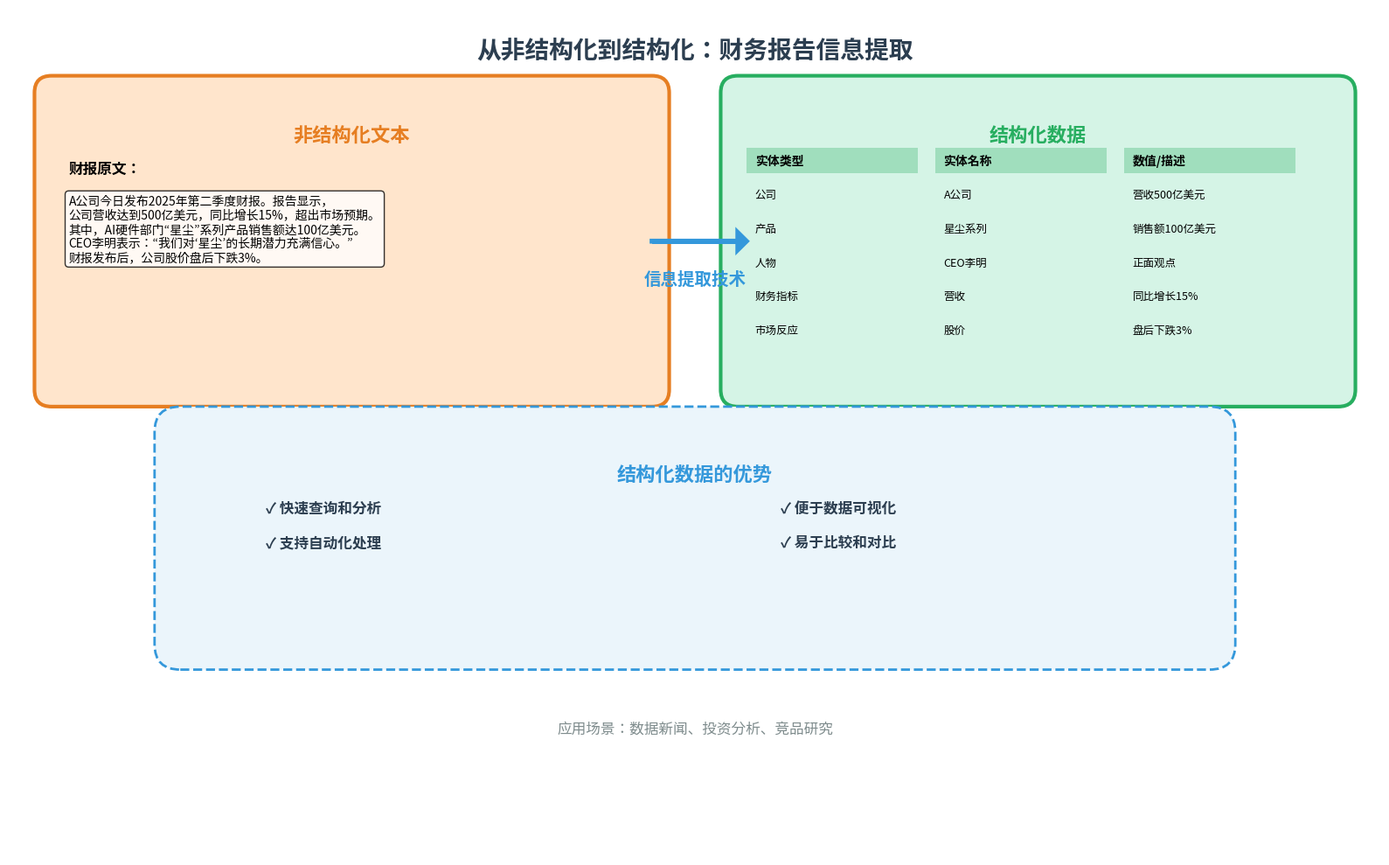

Generate this figure with matplotlib: (Note: this script raises an exception after producing the figure.)
#!/usr/bin/env python3
"""
Create improved educational diagrams for Information Extraction presentation
Focused on financial report examples for undergraduate students
"""

import matplotlib.pyplot as plt
import matplotlib.patches as patches
from matplotlib.patches import Rectangle, FancyBboxPatch, Circle, Arrow
import numpy as np

def create_improved_structured_vs_unstructured():
    """Create educational comparison with financial report examples"""
    fig, ax = plt.subplots(1, 1, figsize=(16, 10))
    ax.set_xlim(0, 16)
    ax.set_ylim(0, 10)
    ax.axis('off')
    
    # Title
    ax.text(8, 9.5, '从非结构化到结构化：财务报告信息提取', fontsize=20, fontweight='bold', 
            ha='center', va='center', color='#2C3E50')
    
    # Unstructured Data (Left side)
    unstruct_box = FancyBboxPatch((0.5, 5.5), 7, 3.5, 
                                  boxstyle="round,pad=0.2", facecolor='#FFE5CC', 
                                  edgecolor='#E67E22', linewidth=3)
    ax.add_patch(unstruct_box)
    ax.text(4, 8.5, '非结构化文本', fontsize=16, fontweight='bold', 
            ha='center', va='center', color='#E67E22')
    
    # Financial report text example
    report_text = """A公司今日发布2025年第二季度财报。报告显示，
公司营收达到500亿美元，同比增长15%，超出市场预期。
其中，AI硬件部门“星尘”系列产品销售额达100亿美元。
CEO李明表示：“我们对‘星尘’的长期潜力充满信心。”
财报发布后，公司股价盘后下跌3%。"""
    
    ax.text(0.7, 8.2, '财报原文：', fontsize=12, fontweight='bold', ha='left', va='top')
    ax.text(0.7, 7.8, report_text, fontsize=10, ha='left', va='top', 
            bbox=dict(boxstyle="round,pad=0.3", facecolor='white', alpha=0.8))
    
    # Structured Data (Right side)
    struct_box = FancyBboxPatch((8.5, 5.5), 7, 3.5, 
                               boxstyle="round,pad=0.2", facecolor='#D5F4E6', 
                               edgecolor='#27AE60', linewidth=3)
    ax.add_patch(struct_box)
    ax.text(12, 8.5, '结构化数据', fontsize=16, fontweight='bold', 
            ha='center', va='center', color='#27AE60')
    
    # Structured table example
    table_data = [
        ['实体类型', '实体名称', '数值/描述'],
        ['公司', 'A公司', '营收500亿美元'],
        ['产品', '星尘系列', '销售额100亿美元'],
        ['人物', 'CEO李明', '正面观点'],
        ['财务指标', '营收', '同比增长15%'],
        ['市场反应', '股价', '盘后下跌3%']
    ]
    
    # Draw table
    for i, row in enumerate(table_data):
        for j, cell in enumerate(row):
            x_pos = 8.7 + j * 2.2
            y_pos = 8.2 - i * 0.4
            
            # Header row
            if i == 0:
                cell_box = Rectangle((x_pos-0.1, y_pos-0.15), 2.0, 0.3, 
                                   facecolor='#27AE60', alpha=0.3)
                ax.add_patch(cell_box)
                fontweight = 'bold'
                fontsize = 10
            else:
                fontweight = 'normal'
                fontsize = 9
            
            ax.text(x_pos, y_pos, cell, fontsize=fontsize, ha='left', va='center', 
                   fontweight=fontweight)
    
    # Information Extraction arrow and process
    ax.arrow(7.5, 7.25, 1, 0, head_width=0.2, head_length=0.1, 
             fc='#3498DB', ec='#3498DB', linewidth=4)
    
    ax.text(8, 6.8, '信息提取技术', fontsize=14, fontweight='bold', 
            ha='center', va='center', color='#3498DB')
    
    # Benefits section
    benefits_box = FancyBboxPatch((2, 2.5), 12, 2.5, 
                                  boxstyle="round,pad=0.3", facecolor='#EBF5FB', 
                                  edgecolor='#3498DB', linewidth=2, linestyle='--')
    ax.add_patch(benefits_box)
    
    ax.text(8, 4.5, '结构化数据的优势', fontsize=16, fontweight='bold', 
            ha='center', va='center', color='#3498DB')
    
    benefits = [
        '✓ 快速查询和分析',
        '✓ 便于数据可视化',
        '✓ 支持自动化处理',
        '✓ 易于比较和对比'
    ]
    
    for i, benefit in enumerate(benefits):
        x_pos = 3 + (i % 2) * 6
        y_pos = 4.1 - (i // 2) * 0.4
        ax.text(x_pos, y_pos, benefit, fontsize=12, ha='left', va='center', 
               fontweight='bold', color='#2C3E50')
    
    # Use cases
    ax.text(8, 1.5, '应用场景：数据新闻、投资分析、竞品研究', fontsize=12, 
            ha='center', va='center', style='italic', color='#7F8C8D')
    
    plt.tight_layout()
    plt.savefig('D:/STU/开课/Slides - 副本/images/structured_vs_unstructured_data.png', 
                dpi=300, bbox_inches='tight', facecolor='white')
    plt.close()

def create_improved_information_extraction_pipeline():
    """Create cleaner pipeline with financial report example"""
    fig, ax = plt.subplots(1, 1, figsize=(16, 10))
    ax.set_xlim(0, 16)
    ax.set_ylim(0, 10)
    ax.axis('off')
    
    # Title
    ax.text(8, 9.5, '信息提取流水线：从文本到知识', fontsize=20, fontweight='bold', 
            ha='center', va='center', color='#2C3E50')
    
    # Input example
    input_box = FancyBboxPatch((0.5, 7.5), 6, 1.5, 
                               boxstyle="round,pad=0.2", facecolor='#FADBD8', 
                               edgecolor='#E74C3C', linewidth=2)
    ax.add_patch(input_box)
    ax.text(3.5, 8.5, '输入：财报文本', fontsize=14, fontweight='bold', ha='center', va='center')
    
    input_text = """A公司Q2营收500亿美元，
同比增长15%。AI硬件“星尘”
系列销售100亿美元。CEO李明
表示对未来充满信心。"""
    ax.text(0.7, 8.2, input_text, fontsize=10, ha='left', va='top')
    
    # Step 1: NER
    ner_box = FancyBboxPatch((8.5, 7.5), 6, 1.5, 
                            boxstyle="round,pad=0.2", facecolor='#D6EAF8', 
                            edgecolor='#3498DB', linewidth=2)
    ax.add_patch(ner_box)
    ax.text(11.5, 8.5, '命名实体识别 (NER)', fontsize=14, fontweight='bold', ha='center', va='center')
    
    ner_results = """实体：
• A公司 (ORG)
• 星尘 (PRODUCT)
• 李明 (PERSON)
• 500亿、100亿 (MONEY)"""
    ax.text(8.7, 8.2, ner_results, fontsize=10, ha='left', va='top')
    
    # Arrow 1
    ax.arrow(6.7, 8.25, 1.6, 0, head_width=0.15, head_length=0.1, 
             fc='#3498DB', ec='#3498DB', linewidth=3)
    ax.text(7.5, 8.6, '步骤1', fontsize=12, fontweight='bold', ha='center', va='center', color='#3498DB')
    
    # Step 2: Relation Extraction
    rel_box = FancyBboxPatch((0.5, 5), 6, 1.5, 
                            boxstyle="round,pad=0.2", facecolor='#D5F4E6', 
                            edgecolor='#27AE60', linewidth=2)
    ax.add_patch(rel_box)
    ax.text(3.5, 6, '关系提取 (RE)', fontsize=14, fontweight='bold', ha='center', va='center')
    
    rel_results = """关系三元组：
• (A公司, 营收, 500亿美元)
• (A公司, 拥有产品, 星尘系列)
• (星尘系列, 销售额, 100亿美元)"""
    ax.text(0.7, 5.7, rel_results, fontsize=10, ha='left', va='top')
    
    # Arrow 2
    ax.arrow(11.5, 7.4, 0, -1.6, head_width=0.15, head_length=0.1, 
             fc='#27AE60', ec='#27AE60', linewidth=3)
    ax.text(12.2, 6.5, '步骤2', fontsize=12, fontweight='bold', ha='center', va='center', color='#27AE60')
    
    # Step 3: Event Extraction
    event_box = FancyBboxPatch((8.5, 5), 6, 1.5, 
                              boxstyle="round,pad=0.2", facecolor='#FEF9E7', 
                              edgecolor='#F39C12', linewidth=2)
    ax.add_patch(event_box)
    ax.text(11.5, 6, '事件提取 (EE)', fontsize=14, fontweight='bold', ha='center', va='center')
    
    event_results = """事件框架：
• 事件类型：财报发布
• 主体：A公司
• 时间：Q2
• 关键数据：营收增长15%"""
    ax.text(8.7, 5.7, event_results, fontsize=10, ha='left', va='top')
    
    # Arrow 3
    ax.arrow(6.7, 5.75, 1.6, 0, head_width=0.15, head_length=0.1, 
             fc='#F39C12', ec='#F39C12', linewidth=3)
    ax.text(7.5, 6.1, '步骤3', fontsize=12, fontweight='bold', ha='center', va='center', color='#F39C12')
    
    # Final Output
    output_box = FancyBboxPatch((4.5, 2.5), 7, 1.5, 
                               boxstyle="round,pad=0.2", facecolor='#E8DAEF', 
                               edgecolor='#8E44AD', linewidth=2)
    ax.add_patch(output_box)
    ax.text(8, 3.5, '结构化知识输出', fontsize=14, fontweight='bold', ha='center', va='center')
    
    output_text = """JSON格式：{
  "company": "A公司",
  "revenue": "500亿美元",
  "growth": "15%",
  "product": "星尘系列",
  "product_sales": "100亿美元"
}"""
    ax.text(4.7, 3.2, output_text, fontsize=10, ha='left', va='top', 
           bbox=dict(boxstyle="round,pad=0.2", facecolor='white', alpha=0.8))
    
    # Arrows to output
    ax.arrow(3.5, 5.4, 1, -1.6, head_width=0.15, head_length=0.1, 
             fc='#8E44AD', ec='#8E44AD', linewidth=2, linestyle='--')
    ax.arrow(11.5, 5.4, -1, -1.6, head_width=0.15, head_length=0.1, 
             fc='#8E44AD', ec='#8E44AD', linewidth=2, linestyle='--')
    
    # Legend
    legend_text = "适用于：数据新闻、投资分析、竞品研究、舆情监测"
    ax.text(8, 0.5, legend_text, fontsize=12, ha='center', va='center', 
           style='italic', color='#7F8C8D')
    
    plt.tight_layout()
    plt.savefig('D:/STU/开课/Slides - 副本/images/information_extraction_pipeline.png', 
                dpi=300, bbox_inches='tight', facecolor='white')
    plt.close()

def create_improved_ner_example():
    """Create clearer NER with financial report example and color coding"""
    fig, ax = plt.subplots(1, 1, figsize=(16, 10))
    ax.set_xlim(0, 16)
    ax.set_ylim(0, 10)
    ax.axis('off')
    
    # Title
    ax.text(8, 9.5, '命名实体识别 (NER)：识别文本中的关键信息', fontsize=20, fontweight='bold', 
            ha='center', va='center', color='#2C3E50')
    
    # Input text
    ax.text(8, 8.8, '输入文本：', fontsize=14, fontweight='bold', ha='center', va='center')
    
    # Original sentence with highlighted entities
    sentence = "A公司今日发布2025年第二季度财报，营收500亿美元，AI硬件“星尘”系列销售100亿美元。"
    ax.text(8, 8.4, sentence, fontsize=12, ha='center', va='center', 
           bbox=dict(boxstyle="round,pad=0.5", facecolor='#F8F9FA', edgecolor='#BDC3C7'))
    
    # Color-coded entities
    entities = [
        ("A公司", "ORG", "公司/组织", "#3498DB", 2, 7.2),
        ("2025年第二季度", "TIME", "时间", "#F39C12", 6, 7.2),
        ("500亿美元", "MONEY", "金额", "#27AE60", 10, 7.2),
        ("星尘", "PRODUCT", "产品", "#9B59B6", 2, 6.2),
        ("100亿美元", "MONEY", "金额", "#27AE60", 8, 6.2)
    ]
    
    # Draw entities with color coding
    for i, (entity, label, desc, color, x, y) in enumerate(entities):
        # Entity box
        entity_box = Rectangle((x-0.8, y-0.3), 1.6, 0.6, 
                              facecolor=color, alpha=0.3, 
                              edgecolor=color, linewidth=2)
        ax.add_patch(entity_box)
        ax.text(x, y, entity, fontsize=11, ha='center', va='center', fontweight='bold')
        
        # Label and description
        ax.text(x, y-0.5, f'{label}', fontsize=9, ha='center', va='center', 
               fontweight='bold', color=color)
        ax.text(x, y-0.8, f'{desc}', fontsize=8, ha='center', va='center', color='#7F8C8D')
    
    # Legend section
    legend_box = FancyBboxPatch((1, 4), 14, 2, 
                               boxstyle="round,pad=0.3", facecolor='#EBF5FB', 
                               edgecolor='#3498DB', linewidth=2)
    ax.add_patch(legend_box)
    
    ax.text(8, 5.7, '常见实体类型及颜色标识', fontsize=14, fontweight='bold', 
            ha='center', va='center', color='#2C3E50')
    
    # Legend items
    legend_items = [
        ("ORG", "组织机构", "#3498DB"),
        ("PERSON", "人物姓名", "#E74C3C"),
        ("TIME", "时间日期", "#F39C12"),
        ("MONEY", "金额数量", "#27AE60"),
        ("PRODUCT", "产品服务", "#9B59B6"),
        ("LOCATION", "地点位置", "#1ABC9C")
    ]
    
    for i, (label, desc, color) in enumerate(legend_items):
        x_pos = 2.5 + (i % 3) * 4.5
        y_pos = 5.2 - (i // 3) * 0.4
        
        # Color box
        color_box = Rectangle((x_pos-0.3, y_pos-0.15), 0.6, 0.3, 
                             facecolor=color, alpha=0.3, edgecolor=color, linewidth=1)
        ax.add_patch(color_box)
        
        ax.text(x_pos+0.5, y_pos, f'{label}: {desc}', fontsize=10, ha='left', va='center')
    
    # Application examples
    ax.text(8, 3.2, '应用场景', fontsize=14, fontweight='bold', ha='center', va='center', color='#2C3E50')
    
    applications = [
        '• 数据新闻：自动提取公司名、人名、金额等关键信息',
        '• 投资分析：快速识别财报中的核心数据和指标',
        '• 舆情监测：追踪特定公司或产品的提及情况',
        '• 竞品研究：提取竞争对手的产品信息和财务数据'
    ]
    
    for i, app in enumerate(applications):
        ax.text(2, 2.8 - i*0.3, app, fontsize=11, ha='left', va='center', color='#34495E')
    
    # Note
    ax.text(8, 0.8, '提示：不同颜色的实体框帮助快速识别信息类型', fontsize=10, 
            ha='center', va='center', style='italic', color='#7F8C8D')
    
    plt.tight_layout()
    plt.savefig('D:/STU/开课/Slides - 副本/images/ner_example.png', 
                dpi=300, bbox_inches='tight', facecolor='white')
    plt.close()

def create_improved_relation_extraction_example():
    """Improve relation extraction visualization with triple relationships"""
    fig, ax = plt.subplots(1, 1, figsize=(16, 10))
    ax.set_xlim(0, 16)
    ax.set_ylim(0, 10)
    ax.axis('off')
    
    # Title
    ax.text(8, 9.5, '关系提取：发现实体之间的关联', fontsize=20, fontweight='bold', 
            ha='center', va='center', color='#2C3E50')
    
    # Input text
    ax.text(8, 8.8, '输入文本：', fontsize=14, fontweight='bold', ha='center', va='center')
    
    sentence = "A公司发布Q2财报，营收500亿美元，AI硬件“星尘”系列销售100亿美元。"
    ax.text(8, 8.4, f'"{sentence}"', fontsize=12, ha='center', va='center', 
           bbox=dict(boxstyle="round,pad=0.5", facecolor='#F8F9FA', edgecolor='#BDC3C7'))
    
    # Extracted triples section
    ax.text(8, 7.8, '提取的关系三元组 (主语, 谓语, 宾语)：', fontsize=14, fontweight='bold', 
            ha='center', va='center', color='#2C3E50')
    
    # Triple 1
    triple1_box = FancyBboxPatch((1, 6.5), 14, 0.8, 
                                boxstyle="round,pad=0.2", facecolor='#E8F8F5', 
                                edgecolor='#27AE60', linewidth=2)
    ax.add_patch(triple1_box)
    
    # Draw entities and relation
    subject_box = Rectangle((2, 6.7), 2, 0.4, facecolor='#3498DB', alpha=0.3, 
                           edgecolor='#3498DB', linewidth=2)
    ax.add_patch(subject_box)
    ax.text(3, 6.9, 'A公司', fontsize=11, ha='center', va='center', fontweight='bold')
    
    relation_box = Rectangle((6, 6.7), 2, 0.4, facecolor='#F39C12', alpha=0.3, 
                            edgecolor='#F39C12', linewidth=2)
    ax.add_patch(relation_box)
    ax.text(7, 6.9, '营收', fontsize=11, ha='center', va='center', fontweight='bold')
    
    object_box = Rectangle((10, 6.7), 2, 0.4, facecolor='#27AE60', alpha=0.3, 
                          edgecolor='#27AE60', linewidth=2)
    ax.add_patch(object_box)
    ax.text(11, 6.9, '500亿美元', fontsize=11, ha='center', va='center', fontweight='bold')
    
    # Arrows
    ax.arrow(4.2, 6.9, 1.6, 0, head_width=0.1, head_length=0.1, fc='#F39C12', ec='#F39C12', linewidth=3)
    ax.arrow(8.2, 6.9, 1.6, 0, head_width=0.1, head_length=0.1, fc='#F39C12', ec='#F39C12', linewidth=3)
    
    # Triple 2
    triple2_box = FancyBboxPatch((1, 5.3), 14, 0.8, 
                                boxstyle="round,pad=0.2", facecolor='#FDEDEC', 
                                edgecolor='#E74C3C', linewidth=2)
    ax.add_patch(triple2_box)
    
    subject2_box = Rectangle((2, 5.5), 2, 0.4, facecolor='#9B59B6', alpha=0.3, 
                            edgecolor='#9B59B6', linewidth=2)
    ax.add_patch(subject2_box)
    ax.text(3, 5.7, '星尘系列', fontsize=11, ha='center', va='center', fontweight='bold')
    
    relation2_box = Rectangle((6, 5.5), 2, 0.4, facecolor='#F39C12', alpha=0.3, 
                             edgecolor='#F39C12', linewidth=2)
    ax.add_patch(relation2_box)
    ax.text(7, 5.7, '销售额', fontsize=11, ha='center', va='center', fontweight='bold')
    
    object2_box = Rectangle((10, 5.5), 2, 0.4, facecolor='#27AE60', alpha=0.3, 
                           edgecolor='#27AE60', linewidth=2)
    ax.add_patch(object2_box)
    ax.text(11, 5.7, '100亿美元', fontsize=11, ha='center', va='center', fontweight='bold')
    
    # Arrows
    ax.arrow(4.2, 5.7, 1.6, 0, head_width=0.1, head_length=0.1, fc='#F39C12', ec='#F39C12', linewidth=3)
    ax.arrow(8.2, 5.7, 1.6, 0, head_width=0.1, head_length=0.1, fc='#F39C12', ec='#F39C12', linewidth=3)
    
    # Common relation types
    ax.text(8, 4.3, '常见关系类型', fontsize=14, fontweight='bold', ha='center', va='center', color='#2C3E50')
    
    relation_types = [
        ('公司-产品', '公司生产/销售产品'),
        ('公司-财务', '公司营收/利润数据'),
        ('产品-数据', '产品销售/性能数据'),
        ('人物-公司', '人物在公司任职'),
        ('事件-时间', '事件发生时间')
    ]
    
    for i, (rel_type, description) in enumerate(relation_types):
        x_pos = 2.5 + (i % 2) * 6
        y_pos = 3.8 - (i // 2) * 0.6
        
        type_box = Rectangle((x_pos-1.2, y_pos-0.2), 2.4, 0.4, 
                           facecolor='#EBF5FB', edgecolor='#3498DB', linewidth=1)
        ax.add_patch(type_box)
        ax.text(x_pos, y_pos, f'{rel_type}', fontsize=10, ha='center', va='center', fontweight='bold')
        ax.text(x_pos, y_pos-0.3, f'{description}', fontsize=8, ha='center', va='center', color='#7F8C8D')
    
    # Applications
    ax.text(8, 1.5, '应用场景', fontsize=14, fontweight='bold', ha='center', va='center', color='#2C3E50')
    
    applications = [
        '• 构建知识图谱：连接公司、产品、人物等信息',
        '• 商业情报分析：发现公司间的竞争与合作关系',
        '• 投资决策支持：分析公司财务与业务关联',
        '• 新闻事件追踪：理解事件相关方及其关系'
    ]
    
    for i, app in enumerate(applications):
        ax.text(2, 1.2 - i*0.25, app, fontsize=10, ha='left', va='center', color='#34495E')
    
    plt.tight_layout()
    plt.savefig('D:/STU/开课/Slides - 副本/images/relation_extraction_example.png', 
                dpi=300, bbox_inches='tight', facecolor='white')
    plt.close()

def create_improved_event_extraction_example():
    """Make event framework clearer with financial report scenario"""
    fig, ax = plt.subplots(1, 1, figsize=(16, 10))
    ax.set_xlim(0, 16)
    ax.set_ylim(0, 10)
    ax.axis('off')
    
    # Title
    ax.text(8, 9.5, '事件提取：识别和结构化事件信息', fontsize=20, fontweight='bold', 
            ha='center', va='center', color='#2C3E50')
    
    # Input text
    ax.text(8, 8.8, '输入文本：', fontsize=14, fontweight='bold', ha='center', va='center')
    
    text = "A公司今日发布2025年Q2财报，营收500亿美元超预期，但净利润下降5%，股价盘后下跌3%。"
    ax.text(8, 8.4, f'"{text}"', fontsize=12, ha='center', va='center', 
           bbox=dict(boxstyle="round,pad=0.5", facecolor='#F8F9FA', edgecolor='#BDC3C7'))
    
    # Event trigger detection
    ax.text(8, 7.8, '事件触发词检测', fontsize=14, fontweight='bold', ha='center', va='center', color='#E74C3C')
    
    # Highlight trigger
    trigger_text = "A公司今日发布2025年Q2财报，营收500亿美元..."
    ax.text(8, 7.4, trigger_text, fontsize=11, ha='center', va='center')
    
    # Highlight "发布"
    trigger_box = Rectangle((6.8, 7.2), 0.8, 0.4, facecolor='#FADBD8', 
                           edgecolor='#E74C3C', linewidth=3)
    ax.add_patch(trigger_box)
    ax.text(7.2, 7.4, '发布', fontsize=11, ha='center', va='center', fontweight='bold', color='#E74C3C')
    
    # Event arguments
    ax.text(8, 6.8, '事件论元提取', fontsize=14, fontweight='bold', ha='center', va='center', color='#3498DB')
    
    # Event frame visualization
    frame_box = FancyBboxPatch((2, 5.5), 12, 1, 
                              boxstyle="round,pad=0.3", facecolor='#EBF5FB', 
                              edgecolor='#3498DB', linewidth=2)
    ax.add_patch(frame_box)
    
    ax.text(8, 6.1, '财报发布事件框架', fontsize=12, fontweight='bold', ha='center', va='center')
    
    # Arguments
    arguments = [
        ('公司主体', 'A公司', '#3498DB'),
        ('事件类型', '财报发布', '#27AE60'),
        ('时间', '2025年Q2', '#F39C12'),
        ('营收数据', '500亿美元', '#9B59B6'),
        ('市场反应', '股价下跌3%', '#E74C3C')
    ]
    
    for i, (role, value, color) in enumerate(arguments):
        x_pos = 3 + (i % 3) * 3.5
        y_pos = 5.7 - (i // 3) * 0.4
        
        # Role label
        ax.text(x_pos, y_pos, f'{role}:', fontsize=10, ha='right', va='center', fontweight='bold')
        
        # Value box
        value_box = Rectangle((x_pos+0.2, y_pos-0.15), 1.5, 0.3, 
                             facecolor=color, alpha=0.2, edgecolor=color, linewidth=1)
        ax.add_patch(value_box)
        ax.text(x_pos+0.95, y_pos, value, fontsize=9, ha='center', va='center', fontweight='bold')
    
    # Event structure template
    ax.text(8, 4.3, '事件结构模板', fontsize=14, fontweight='bold', ha='center', va='center', color='#8E44AD')
    
    template_box = FancyBboxPatch((3, 3.2), 10, 0.8, 
                                 boxstyle="round,pad=0.2", facecolor='#F4ECF7', 
                                 edgecolor='#8E44AD', linewidth=2)
    ax.add_patch(template_box)
    
    template_text = "[事件类型] + [主体] + [时间] + [关键数据] + [结果/影响]"
    ax.text(8, 3.6, template_text, fontsize=11, ha='center', va='center', fontweight='bold')
    
    # Common event types
    ax.text(8, 2.6, '常见事件类型', fontsize=14, fontweight='bold', ha='center', va='center', color='#2C3E50')
    
    event_types = [
        ('财报发布', '公司发布财务数据'),
        ('产品发布', '公司推出新产品'),
        ('并购事件', '公司收购或合并'),
        ('人事变动', '高管任职变动'),
        ('股价波动', '股票价格异常变动')
    ]
    
    for i, (event_type, description) in enumerate(event_types):
        x_pos = 2.5 + (i % 2) * 6
        y_pos = 2.2 - (i // 2) * 0.4
        
        type_box = Rectangle((x_pos-1, y_pos-0.2), 2, 0.4, 
                           facecolor='#F8F9FA', edgecolor='#BDC3C7', linewidth=1)
        ax.add_patch(type_box)
        ax.text(x_pos, y_pos, event_type, fontsize=10, ha='center', va='center', fontweight='bold')
        ax.text(x_pos, y_pos-0.3, description, fontsize=8, ha='center', va='center', color='#7F8C8D')
    
    # Applications
    ax.text(8, 0.8, '应用：新闻事件监测、风险预警、自动摘要生成', fontsize=11, 
            ha='center', va='center', style='italic', color='#7F8C8D')
    
    plt.tight_layout()
    plt.savefig('D:/STU\u8bfe\Slides - 副本\images\event_extraction_example.png', 
                dpi=300, bbox_inches='tight', facecolor='white')
    plt.close()

def create_improved_output_formats_comparison():
    """Create better comparison chart for Markdown/JSON/CSV formats"""
    fig, ax = plt.subplots(1, 1, figsize=(16, 10))
    ax.set_xlim(0, 16)
    ax.set_ylim(0, 10)
    ax.axis('off')
    
    # Title
    ax.text(8, 9.5, '输出格式对比：选择适合的展示方式', fontsize=20, fontweight='bold', 
            ha='center', va='center', color='#2C3E50')
    
    # Subtitle
    ax.text(8, 9.1, '以A公司财报数据为例', fontsize=12, ha='center', va='center', 
           style='italic', color='#7F8C8D')
    
    # JSON format
    json_box = FancyBboxPatch((0.5, 6.5), 4.5, 2.5, 
                             boxstyle="round,pad=0.2", facecolor='#E8F8F5', 
                             edgecolor='#27AE60', linewidth=2)
    ax.add_patch(json_box)
    ax.text(2.75, 8.5, 'JSON格式', fontsize=14, fontweight='bold', ha='center', va='center', color='#27AE60')
    
    json_example = """{
  "company": "A公司",
  "quarter": "Q2",
  "revenue": "500亿",
  "growth": "15%",
  "product": "星尘系列",
  "product_sales": "100亿"
}"""
    ax.text(0.7, 8.2, json_example, fontsize=9, ha='left', va='top', fontfamily='monospace')
    
    # Markdown format
    md_box = FancyBboxPatch((5.75, 6.5), 4.5, 2.5, 
                           boxstyle="round,pad=0.2", facecolor='#EBF5FB', 
                           edgecolor='#3498DB', linewidth=2)
    ax.add_patch(md_box)
    ax.text(8, 8.5, 'Markdown表格', fontsize=14, fontweight='bold', ha='center', va='center', color='#3498DB')
    
    md_example = """| 指标 | 数值 |
|------|------|
| 公司 | A公司 |
| 季度 | Q2 |
| 营收 | 500亿美元 |
| 增长率 | 15% |
| 明星产品 | 星尘系列 |
| 产品销售额 | 100亿美元 |"""
    ax.text(5.95, 8.2, md_example, fontsize=9, ha='left', va='top', fontfamily='monospace')
    
    # CSV format
    csv_box = FancyBboxPatch((11, 6.5), 4.5, 2.5, 
                            boxstyle="round,pad=0.2", facecolor='#FEF9E7', 
                            edgecolor='#F39C12', linewidth=2)
    ax.add_patch(csv_box)
    ax.text(13.25, 8.5, 'CSV格式', fontsize=14, fontweight='bold', ha='center', va='center', color='#F39C12')
    
    csv_example = """指标,数值
公司,A公司
季度,Q2
营收,500亿美元
增长率,15%
明星产品,星尘系列
产品销售额,100亿美元"""
    ax.text(11.2, 8.2, csv_example, fontsize=9, ha='left', va='top', fontfamily='monospace')
    
    # Comparison table
    comparison_box = FancyBboxPatch((2, 3.5), 12, 2.5, 
                                   boxstyle="round,pad=0.3", facecolor='#F8F9FA', 
                                   edgecolor='#BDC3C7', linewidth=1)
    ax.add_patch(comparison_box)
    
    ax.text(8, 5.7, '格式特点对比', fontsize=14, fontweight='bold', ha='center', va='center', color='#2C3E50')
    
    # Headers
    headers = ['特点', 'JSON', 'Markdown', 'CSV']
    for i, header in enumerate(headers):
        x_pos = 3 + i * 3
        header_box = Rectangle((x_pos-0.8, 5.2), 1.6, 0.3, 
                              facecolor='#34495E', alpha=0.1)
        ax.add_patch(header_box)
        ax.text(x_pos, 5.35, header, fontsize=11, ha='center', va='center', fontweight='bold')
    
    # Comparison data
    comparison_data = [
        ['可读性', '中等', '高', '高'],
        ['机器解析', '简单', '复杂', '简单'],
        ['数据结构', '嵌套', '表格', '平面'],
        ['文件大小', '中等', '小', '最小'],
        ['适用场景', 'API交换', '文档展示', '数据分析']
    ]
    
    for i, row in enumerate(comparison_data):
        for j, cell in enumerate(row):
            x_pos = 3 + j * 3
            y_pos = 4.8 - i * 0.3
            
            if j == 0:  # Feature column
                fontweight = 'bold'
                color = '#2C3E50'
            else:
                fontweight = 'normal'
                color = '#34495E'
            
            ax.text(x_pos, y_pos, cell, fontsize=10, ha='center', va='center', 
                   fontweight=fontweight, color=color)
    
    # Recommendations
    ax.text(8, 2.8, '使用建议', fontsize=14, fontweight='bold', ha='center', va='center', color='#8E44AD')
    
    recommendations = [
        'JSON: 适合程序间数据交换、API接口',
        'Markdown: 适合文档、报告、演示文稿',
        'CSV: 适合Excel分析、数据统计、机器学习'
    ]
    
    for i, rec in enumerate(recommendations):
        ax.text(2, 2.4 - i*0.3, rec, fontsize=11, ha='left', va='center', color='#34495E')
    
    # Note
    ax.text(8, 0.8, '提示：根据使用场景和受众选择最合适的格式', fontsize=10, 
            ha='center', va='center', style='italic', color='#7F8C8D')
    
    plt.tight_layout()
    plt.savefig('D:/STU\u8bfe\Slides - 副本\images\output_formats_comparison.png', 
                dpi=300, bbox_inches='tight', facecolor='white')
    plt.close()

def create_improved_prompt_formula():
    """Improve the prompt structure visualization"""
    fig, ax = plt.subplots(1, 1, figsize=(16, 10))
    ax.set_xlim(0, 16)
    ax.set_ylim(0, 10)
    ax.axis('off')
    
    # Title
    ax.text(8, 9.5, '提示词公式：结构化信息提取的秘诀', fontsize=20, fontweight='bold', 
            ha='center', va='center', color='#2C3E50')
    
    # Main formula
    formula_box = FancyBboxPatch((1, 7.5), 14, 1.5, 
                                boxstyle="round,pad=0.3", facecolor='#FEF9E7', 
                                edgecolor='#F39C12', linewidth=3)
    ax.add_patch(formula_box)
    
    ax.text(8, 8.4, '提示词 = 角色定义 + 任务说明 + 格式要求 + 示例参考', fontsize=16, 
            ha='center', va='center', fontweight='bold', color='#F39C12')
    ax.text(8, 7.9, '(CRISPE框架在信息提取中的应用)', fontsize=12, ha='center', va='center', 
           style='italic', color='#F39C12')
    
    # Detailed breakdown
    components = [
        {
            'title': '角色定义 (C - Capacity)',
            'color': '#3498DB',
            'examples': ['你是一名财经分析师', '你是一位数据新闻记者', '你是投资顾问'],
            'position': (2, 6.2)
        },
        {
            'title': '任务说明 (R - Role & I - Insight)',
            'color': '#27AE60',
            'examples': ['请从以下财报中提取关键数据', '识别文本中的重要实体', '总结主要业务亮点'],
            'position': (8, 6.2)
        },
        {
            'title': '格式要求 (S - Style & P - Personality)',
            'color': '#E74C3C',
            'examples': ['以JSON格式输出', '使用Markdown表格', '按重要性排序列出'],
            'position': (14, 6.2)
        },
        {
            'title': '示例参考 (E - Experiment)',
            'color': '#9B59B6',
            'examples': ['参考格式：公司-营收-增长率', '例如：{\"公司\": \"A公司\"}', '按此模板输出'],
            'position': (2, 4.5)
        }
    ]
    
    for comp in components:
        x, y = comp['position']
        
        # Component box
        comp_box = FancyBboxPatch((x-1.5, y-0.8), 3, 1.6, 
                                 boxstyle="round,pad=0.2", facecolor=comp['color'], alpha=0.1, 
                                 edgecolor=comp['color'], linewidth=2)
        ax.add_patch(comp_box)
        
        ax.text(x, y+0.4, comp['title'], fontsize=11, fontweight='bold', ha='center', va='center', 
               color=comp['color'])
        
        for i, example in enumerate(comp['examples']):
            ax.text(x, y-0.2-i*0.2, f'• {example}', fontsize=9, ha='center', va='center', 
                   color='#34495E')
    
    # Practical example
    example_box = FancyBboxPatch((1, 2.5), 14, 1.8, 
                                boxstyle="round,pad=0.3", facecolor='#E8F8F5', 
                                edgecolor='#27AE60', linewidth=2)
    ax.add_patch(example_box)
    
    ax.text(8, 3.9, '实战示例：从财报中提取结构化数据', fontsize=14, fontweight='bold', 
            ha='center', va='center', color='#27AE60')
    
    prompt_example = """角色：你是一名财经数据分析师
任务：从以下财报文本中提取关键财务数据
格式：按JSON格式输出，包含公司、季度、营收、增长率
示例：{\"company\": \"A公司\", \"revenue\": \"500亿\"}"""
    
    ax.text(1.2, 3.6, prompt_example, fontsize=10, ha='left', va='top', fontfamily='monospace')
    
    # Tips section
    tips_box = FancyBboxPatch((1, 0.8), 14, 1.2, 
                             boxstyle="round,pad=0.2", facecolor='#FADBD8', 
                             edgecolor='#E74C3C', linewidth=2)
    ax.add_patch(tips_box)
    
    ax.text(8, 1.7, '使用技巧', fontsize=12, fontweight='bold', ha='center', va='center', color='#E74C3C')
    
    tips = [
        '• 角色越具体，输出越专业',
        '• 格式要求要明确具体',
        '• 提供示例可减少歧义',
        '• 复杂任务可分解为多个步骤'
    ]
    
    for i, tip in enumerate(tips):
        x_pos = 3 + (i % 2) * 6
        y_pos = 1.4 - (i // 2) * 0.2
        ax.text(x_pos, y_pos, tip, fontsize=9, ha='left', va='center', color='#34495E')
    
    plt.tight_layout()
    plt.savefig('D:\STU\u8bfe\Slides - 副本\images\prompt_formula.png', 
                dpi=300, bbox_inches='tight', facecolor='white')
    plt.close()

# Create all improved diagrams
def main():
    print("Creating improved information extraction diagrams...")
    
    create_improved_structured_vs_unstructured()
    print("✓ Created improved structured vs unstructured data diagram")
    
    create_improved_information_extraction_pipeline()
    print("✓ Created improved information extraction pipeline diagram")
    
    create_improved_ner_example()
    print("✓ Created improved NER example diagram")
    
    create_improved_relation_extraction_example()
    print("✓ Created improved relation extraction example diagram")
    
    create_improved_event_extraction_example()
    print("✓ Created improved event extraction example diagram")
    
    create_improved_output_formats_comparison()
    print("✓ Created improved output formats comparison diagram")
    
    create_improved_prompt_formula()
    print("✓ Created improved prompt formula diagram")
    
    print("\n🎉 All improved diagrams created successfully!")
    print("Files saved to: D:/STU/开课/Slides - 副本/images/")

if __name__ == "__main__":
    main()
